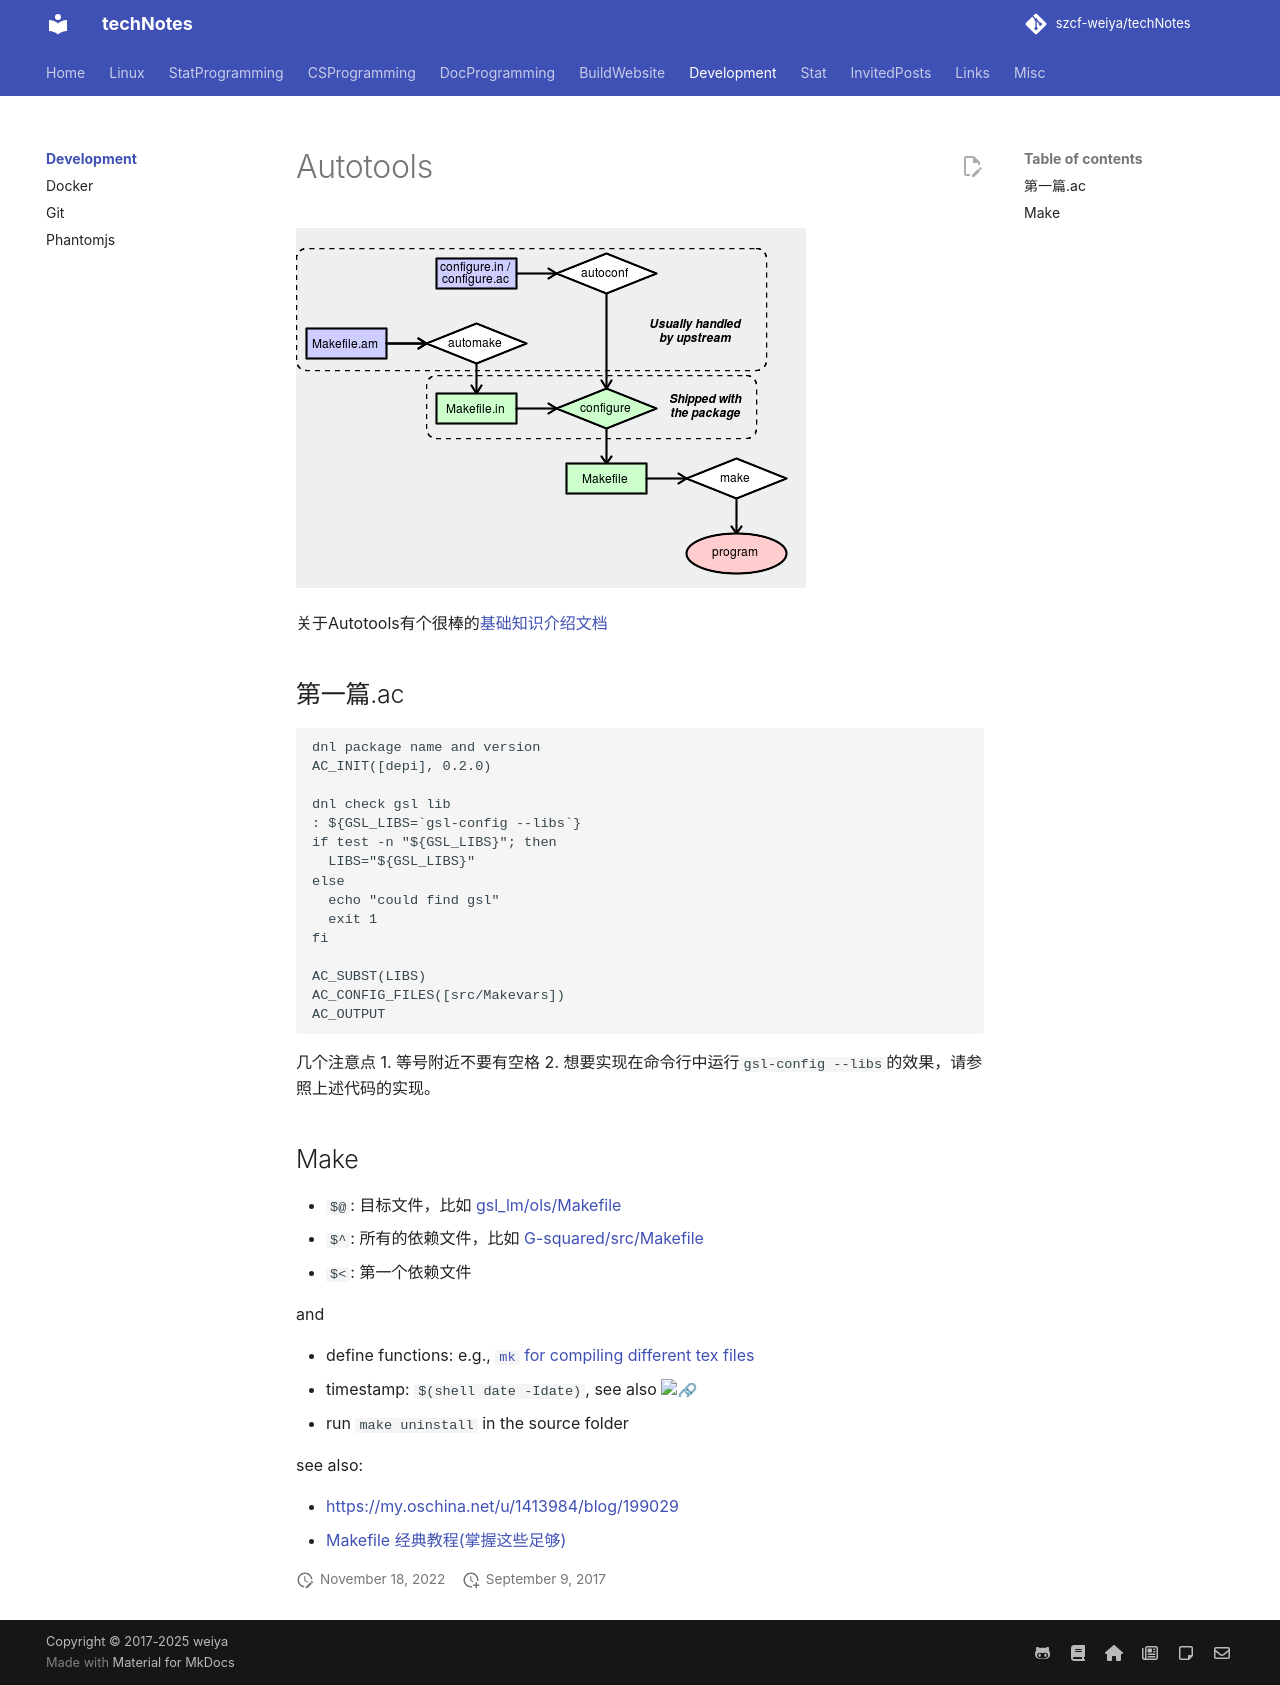

repository: szcf-weiya/techNotes · page: autotools/index.html · generator: mkdocs

# Autotools

![](diagram.png)

关于Autotools有个很棒的[基础知识介绍文档](https://devmanual.gentoo.org/general-concepts/autotools/index.html)

## 第一篇.ac
```
dnl package name and version
AC_INIT([depi], 0.2.0)

dnl check gsl lib
: ${GSL_LIBS=`gsl-config --libs`}
if test -n "${GSL_LIBS}"; then
  LIBS="${GSL_LIBS}"
else
  echo "could find gsl"
  exit 1
fi

AC_SUBST(LIBS)
AC_CONFIG_FILES([src/Makevars])
AC_OUTPUT
```

几个注意点
1. 等号附近不要有空格
2. 想要实现在命令行中运行`gsl-config --libs`的效果，请参照上述代码的实现。
